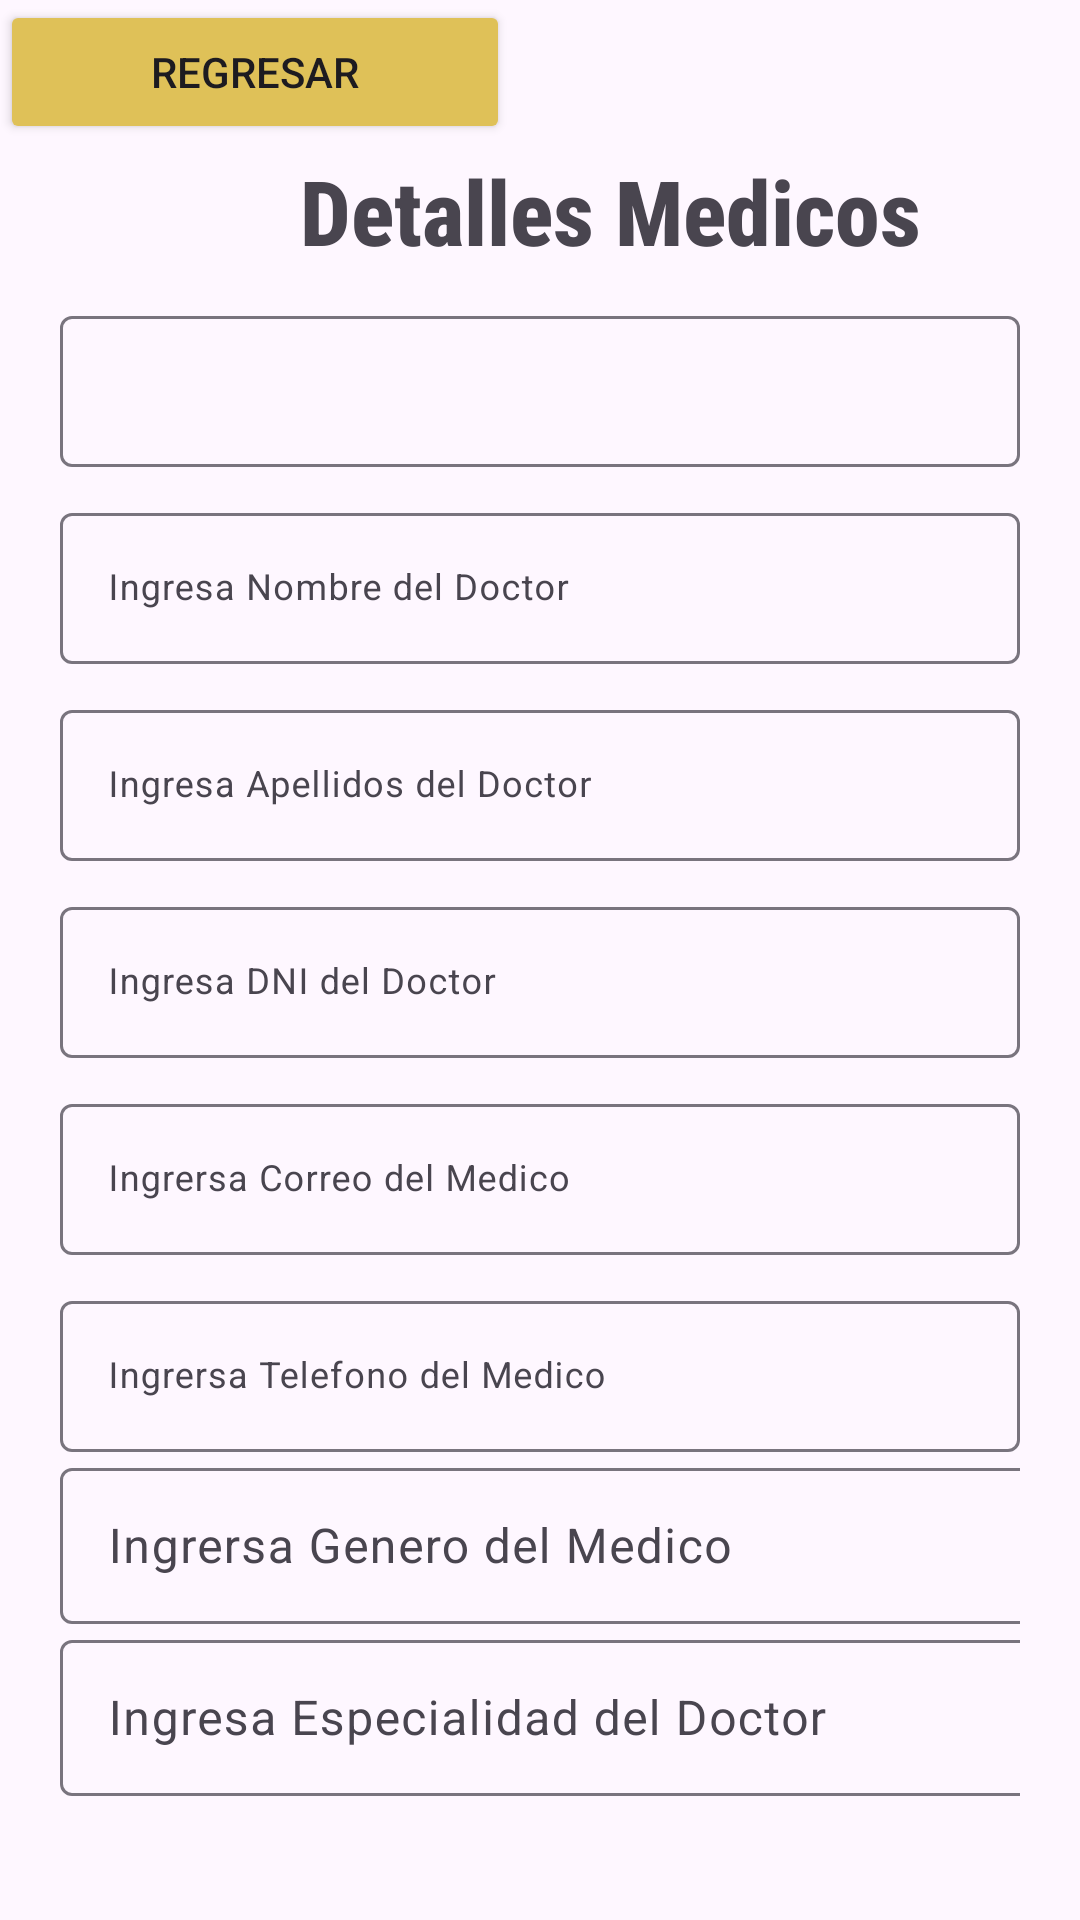

Write the Android layout XML for this screen, with the resource values it uses.
<!-- AndroidManifest.xml: application theme Theme.ProyectooExperiencias -->
<!-- res/layout/doctores_detalles_main.xml -->
<?xml version="1.0" encoding="utf-8"?>
<androidx.constraintlayout.widget.ConstraintLayout xmlns:android="http://schemas.android.com/apk/res/android"
    xmlns:app="http://schemas.android.com/apk/res-auto"
    xmlns:tools="http://schemas.android.com/tools"
    android:layout_width="match_parent"
    android:id="@+id/main"
    android:layout_height="match_parent">

    <ImageView
        android:id="@+id/imageView4"
        android:layout_width="wrap_content"
        android:layout_height="wrap_content"
        android:scaleType="fitStart"
        app:layout_constraintStart_toStartOf="parent"
        app:layout_constraintTop_toTopOf="parent" />

    <TextView
        android:id="@+id/textView9"
        android:layout_width="wrap_content"
        android:layout_height="wrap_content"
        android:layout_marginStart="100dp"
        android:layout_marginTop="50dp"
        android:fontFamily="sans-serif-condensed-medium"
        android:text="Detalles Medicos"
        android:textSize="30sp"
        android:textStyle="bold"
        app:layout_constraintStart_toStartOf="parent"
        app:layout_constraintTop_toTopOf="parent" />

    <LinearLayout
        android:layout_width="match_parent"
        android:layout_height="match_parent"
        android:layout_marginTop="70dp"
        android:orientation="vertical"
        android:padding="20dp"
        app:layout_constraintStart_toStartOf="parent"
        app:layout_constraintTop_toTopOf="@+id/imageView4">

        <com.google.android.material.textfield.TextInputLayout
            android:id="@+id/textField10"
            android:layout_width="match_parent"
            android:layout_height="wrap_content"
            android:layout_marginTop="10dp"
            app:endIconMode="clear_text"
            app:startIconDrawable="@drawable/account">

            <com.google.android.material.textfield.TextInputEditText
                android:id="@+id/txtCodigoDoctorActualizar"
                android:layout_width="match_parent"
                android:layout_height="wrap_content"
                android:textSize="12sp" />

        </com.google.android.material.textfield.TextInputLayout>

        <com.google.android.material.textfield.TextInputLayout
            android:id="@+id/textField1"
            android:layout_width="match_parent"
            android:layout_height="wrap_content"
            android:layout_marginTop="10dp"
            android:hint="@string/labelNombreDoctor"
            app:endIconMode="clear_text"
            app:startIconDrawable="@drawable/account">

            <com.google.android.material.textfield.TextInputEditText
                android:id="@+id/txtNombreDoctoresActualizar"
                android:layout_width="match_parent"
                android:layout_height="wrap_content"
                android:textSize="12sp" />

        </com.google.android.material.textfield.TextInputLayout>

        <com.google.android.material.textfield.TextInputLayout
            android:id="@+id/textField2"
            android:layout_width="match_parent"
            android:layout_height="wrap_content"
            android:layout_marginTop="10dp"
            android:hint="@string/labelApellidosDoctor"
            app:endIconMode="clear_text"
            app:startIconDrawable="@drawable/account">

            <com.google.android.material.textfield.TextInputEditText
                android:id="@+id/txtDoctoresApellidosActualizar"
                android:layout_width="match_parent"
                android:layout_height="wrap_content"
                android:textSize="12sp" />

        </com.google.android.material.textfield.TextInputLayout>

        <com.google.android.material.textfield.TextInputLayout
            android:id="@+id/textField2"
            android:layout_width="match_parent"
            android:layout_height="wrap_content"
            android:layout_marginTop="10dp"
            android:hint="@string/labelDNI"
            app:endIconMode="clear_text"
            app:startIconDrawable="@drawable/account">

            <com.google.android.material.textfield.TextInputEditText
                android:id="@+id/txtDNIDoctoresActualizar"
                android:layout_width="match_parent"
                android:layout_height="wrap_content"
                android:textSize="12sp" />

        </com.google.android.material.textfield.TextInputLayout>



        <com.google.android.material.textfield.TextInputLayout
            android:id="@+id/textField2"
            android:layout_width="match_parent"
            android:layout_height="wrap_content"
            android:layout_marginTop="10dp"
            android:hint="@string/labelCorreo"
            app:endIconMode="clear_text"
            app:startIconDrawable="@drawable/account">

            <com.google.android.material.textfield.TextInputEditText
                android:id="@+id/txtCorreoDoctoresDetalles"
                android:layout_width="match_parent"
                android:layout_height="wrap_content"
                android:textSize="12sp" />

        </com.google.android.material.textfield.TextInputLayout>

        <com.google.android.material.textfield.TextInputLayout
            android:id="@+id/textField2"
            android:layout_width="match_parent"
            android:layout_height="wrap_content"
            android:layout_marginTop="10dp"
            android:hint="@string/labelTelefonoMed"
            app:endIconMode="clear_text"
            app:startIconDrawable="@drawable/account">

            <com.google.android.material.textfield.TextInputEditText
                android:id="@+id/txtTelefonoDetallesModificar"
                android:layout_width="match_parent"
                android:layout_height="wrap_content"
                android:textSize="12sp" />

        </com.google.android.material.textfield.TextInputLayout>

        <com.google.android.material.textfield.TextInputLayout
            android:id="@+id/textField6"
            style="@style/Widget.Material3.TextInputLayout.OutlinedBox.ExposedDropdownMenu"
            android:layout_width="wrap_content"
            android:layout_height="wrap_content"

            android:hint="@string/labelGeneroMed">

            <AutoCompleteTextView
                android:id="@+id/spnGeneroMedicoDetalles"
                android:layout_width="371dp"
                android:layout_height="52dp"
                android:inputType="none"
                app:simpleItems="@array/genero_items" />

        </com.google.android.material.textfield.TextInputLayout>
        <LinearLayout
            android:layout_width="match_parent"
            android:layout_height="wrap_content"
            android:orientation="horizontal">

            <LinearLayout
                android:layout_width="180dp"
                android:layout_height="match_parent"
                android:orientation="vertical"/>

            <LinearLayout
                android:layout_width="match_parent"
                android:layout_height="match_parent"
                android:orientation="vertical"/>
        </LinearLayout>

        <LinearLayout
            android:layout_width="match_parent"
            android:layout_height="wrap_content"
            android:orientation="horizontal">

            <LinearLayout
                android:layout_width="match_parent"
                android:layout_height="wrap_content"
                android:orientation="vertical">

                <com.google.android.material.textfield.TextInputLayout
                    android:id="@+id/textField6"
                    style="@style/Widget.Material3.TextInputLayout.OutlinedBox.ExposedDropdownMenu"
                    android:layout_width="wrap_content"
                    android:layout_height="wrap_content"
                    android:hint="@string/labelEspecialidad">

                    <AutoCompleteTextView
                        android:id="@+id/spnEspecialidadDocActualizar"
                        android:layout_width="372dp"
                        android:layout_height="52dp"
                        android:inputType="none"
                        app:simpleItems="@array/item_especialidadMedico" />

                </com.google.android.material.textfield.TextInputLayout>

            </LinearLayout>

        </LinearLayout>

        <LinearLayout
            android:layout_width="match_parent"
            android:layout_height="85dp"
            android:layout_marginTop="0dp"
            android:gravity="center_horizontal|center_vertical"
            android:orientation="horizontal">

            <Button
                android:id="@+id/btnActualizarDoctor"
                android:layout_width="170dp"
                android:layout_height="wrap_content"
                android:backgroundTint="@color/color3"
                android:text="Actualizar"
                app:icon="@drawable/plus_thick" />
            <Button
                android:id="@+id/btnBorrarDoctor"
                android:layout_width="170dp"
                android:layout_height="wrap_content"
                android:backgroundTint="@color/color6"
                android:text="Borrar"
                app:icon="@drawable/plus_thick" />

        </LinearLayout>


    </LinearLayout>

    <Button
        android:id="@+id/btnRegresarDoctor"
        android:layout_width="170dp"
        android:layout_height="wrap_content"
        android:backgroundTint="@color/color4"
        android:text="Regresar"
        app:icon="@drawable/keyboard_return"
        tools:layout_editor_absoluteX="2dp"
        tools:layout_editor_absoluteY="-2dp" />

</androidx.constraintlayout.widget.ConstraintLayout>
<!-- resources referenced by this layout -->
<resources>
  <string-array name="genero_items">
          <item>Masculino</item>
          <item>Femenino</item>
      </string-array>
  <string-array name="item_especialidadMedico">
          <item>Analisis Clinicos</item>
          <item>Medicina General</item>
          <item>Oftalmologia</item>
      </string-array>
  
  
      //Clientes
  <color name="color3">#4C68BD</color>
  <color name="color4">#DFC158</color>
  <color name="color6">#D50D0D</color>
  <!-- drawable keyboard_return (drawable) -->
  <vector xmlns:android="http://schemas.android.com/apk/res/android" android:height="24dp" android:width="24dp" android:viewportWidth="24" android:viewportHeight="24"><path android:fillColor="#000000" android:pathData="M19,7V11H5.83L9.41,7.41L8,6L2,12L8,18L9.41,16.58L5.83,13H21V7H19Z" /></vector>
  <string name="labelApellidosDoctor">Ingresa Apellidos del Doctor</string>
  <string name="labelCorreo">Ingrersa Correo del Medico</string>
  <string name="labelDNI">Ingresa DNI del Doctor</string>
  <string name="labelEspecialidad">Ingresa Especialidad del Doctor</string>
  <string name="labelGeneroMed">Ingrersa Genero del Medico</string>
  <string name="labelNombreDoctor">Ingresa Nombre del Doctor</string>
  <string name="labelTelefonoMed">Ingrersa Telefono del Medico</string>
  <style name="Theme.ProyectooExperiencias" parent="Base.Theme.ProyectooExperiencias" />
  <style name="Base.Theme.ProyectooExperiencias" parent="Theme.Material3.DayNight.NoActionBar">
          
          
      </style>
</resources>
